The GitHub repository Jesus22082204/IA_RESIDUOS_CAMARA contains a labelled image folder "proyecto_residuos" with 6 categories: cardboard, glass, metal, paper, plastic, trash. Examples follow, each with its label.

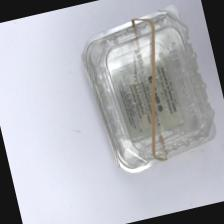
Label: plastic

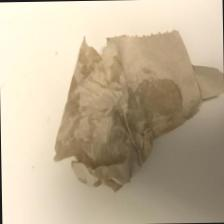
Label: trash

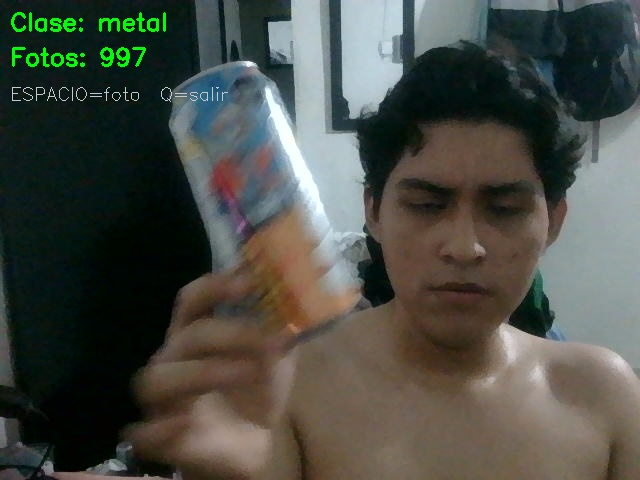
Label: metal

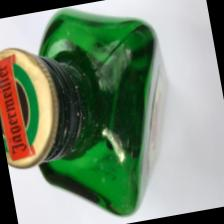
Label: glass

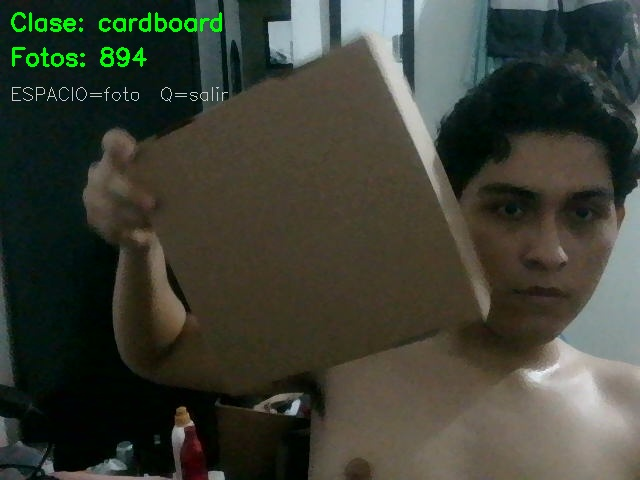
Label: cardboard

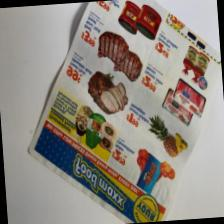
Label: paper
